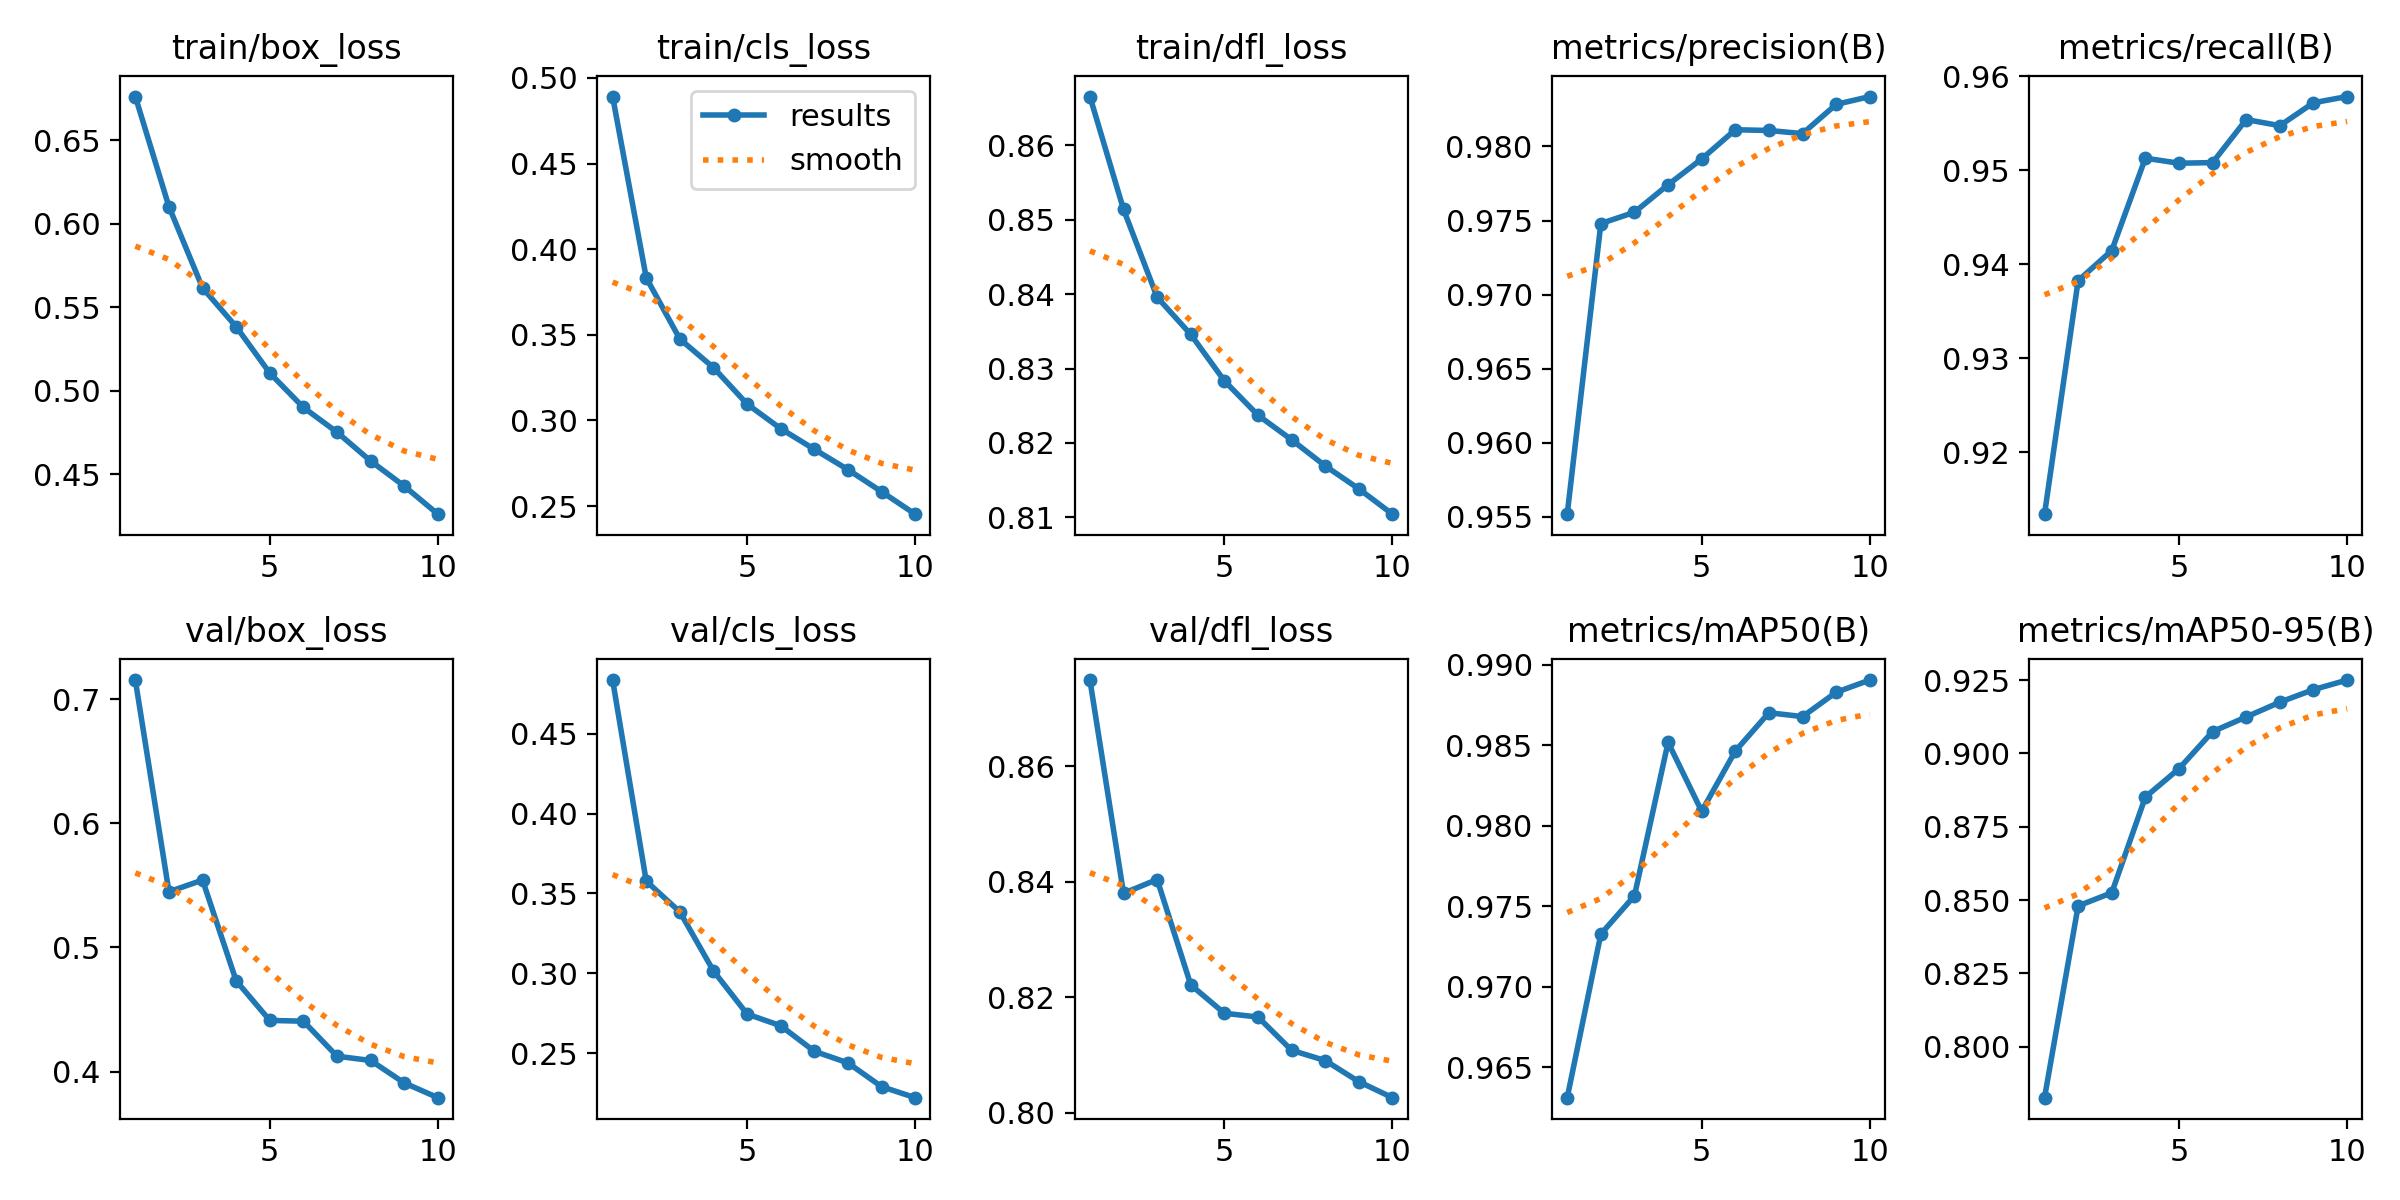

Source data for this figure (header and first rows):
epoch, time, train/box_loss, train/cls_loss, train/dfl_loss, metrics/precision(B), metrics/recall(B), metrics/mAP50(B), metrics/mAP50-95(B), val/box_loss, val/cls_loss, val/dfl_loss, lr/pg0, lr/pg1, lr/pg2
1, 224.2, 0.6762, 0.4891, 0.8666, 0.9552, 0.9134, 0.9631, 0.7826, 0.7153, 0.4836, 0.8749, 0.07005, 0.003328, 0.003328
2, 412.3, 0.6102, 0.3833, 0.8514, 0.9748, 0.9383, 0.9733, 0.848, 0.5448, 0.3577, 0.838, 0.03939, 0.006002, 0.006002
3, 595.1, 0.5615, 0.3475, 0.8396, 0.9756, 0.9415, 0.9757, 0.8525, 0.5543, 0.3384, 0.8404, 0.008067, 0.008016, 0.008016
4, 777.7, 0.5383, 0.3308, 0.8346, 0.9774, 0.9513, 0.9852, 0.8851, 0.4732, 0.3014, 0.8221, 0.00703, 0.00703, 0.00703
5, 960.9, 0.5105, 0.3096, 0.8284, 0.9792, 0.9508, 0.9809, 0.8948, 0.4413, 0.2744, 0.8172, 0.00604, 0.00604, 0.00604
6, 1144, 0.4899, 0.2952, 0.8237, 0.9811, 0.9508, 0.9846, 0.9074, 0.4407, 0.2671, 0.8166, 0.00505, 0.00505, 0.00505
7, 1328, 0.4751, 0.2831, 0.8204, 0.9811, 0.9554, 0.987, 0.9124, 0.4125, 0.2511, 0.8108, 0.00406, 0.00406, 0.00406
8, 1511, 0.4578, 0.2713, 0.8169, 0.9809, 0.9548, 0.9868, 0.9175, 0.4091, 0.2438, 0.809, 0.00307, 0.00307, 0.00307
9, 1694, 0.4428, 0.2584, 0.8138, 0.9828, 0.9572, 0.9883, 0.9217, 0.391, 0.2289, 0.8054, 0.00208, 0.00208, 0.00208
10, 1877, 0.426, 0.2452, 0.8104, 0.9834, 0.9579, 0.989, 0.925, 0.3791, 0.222, 0.8026, 0.00109, 0.00109, 0.00109
